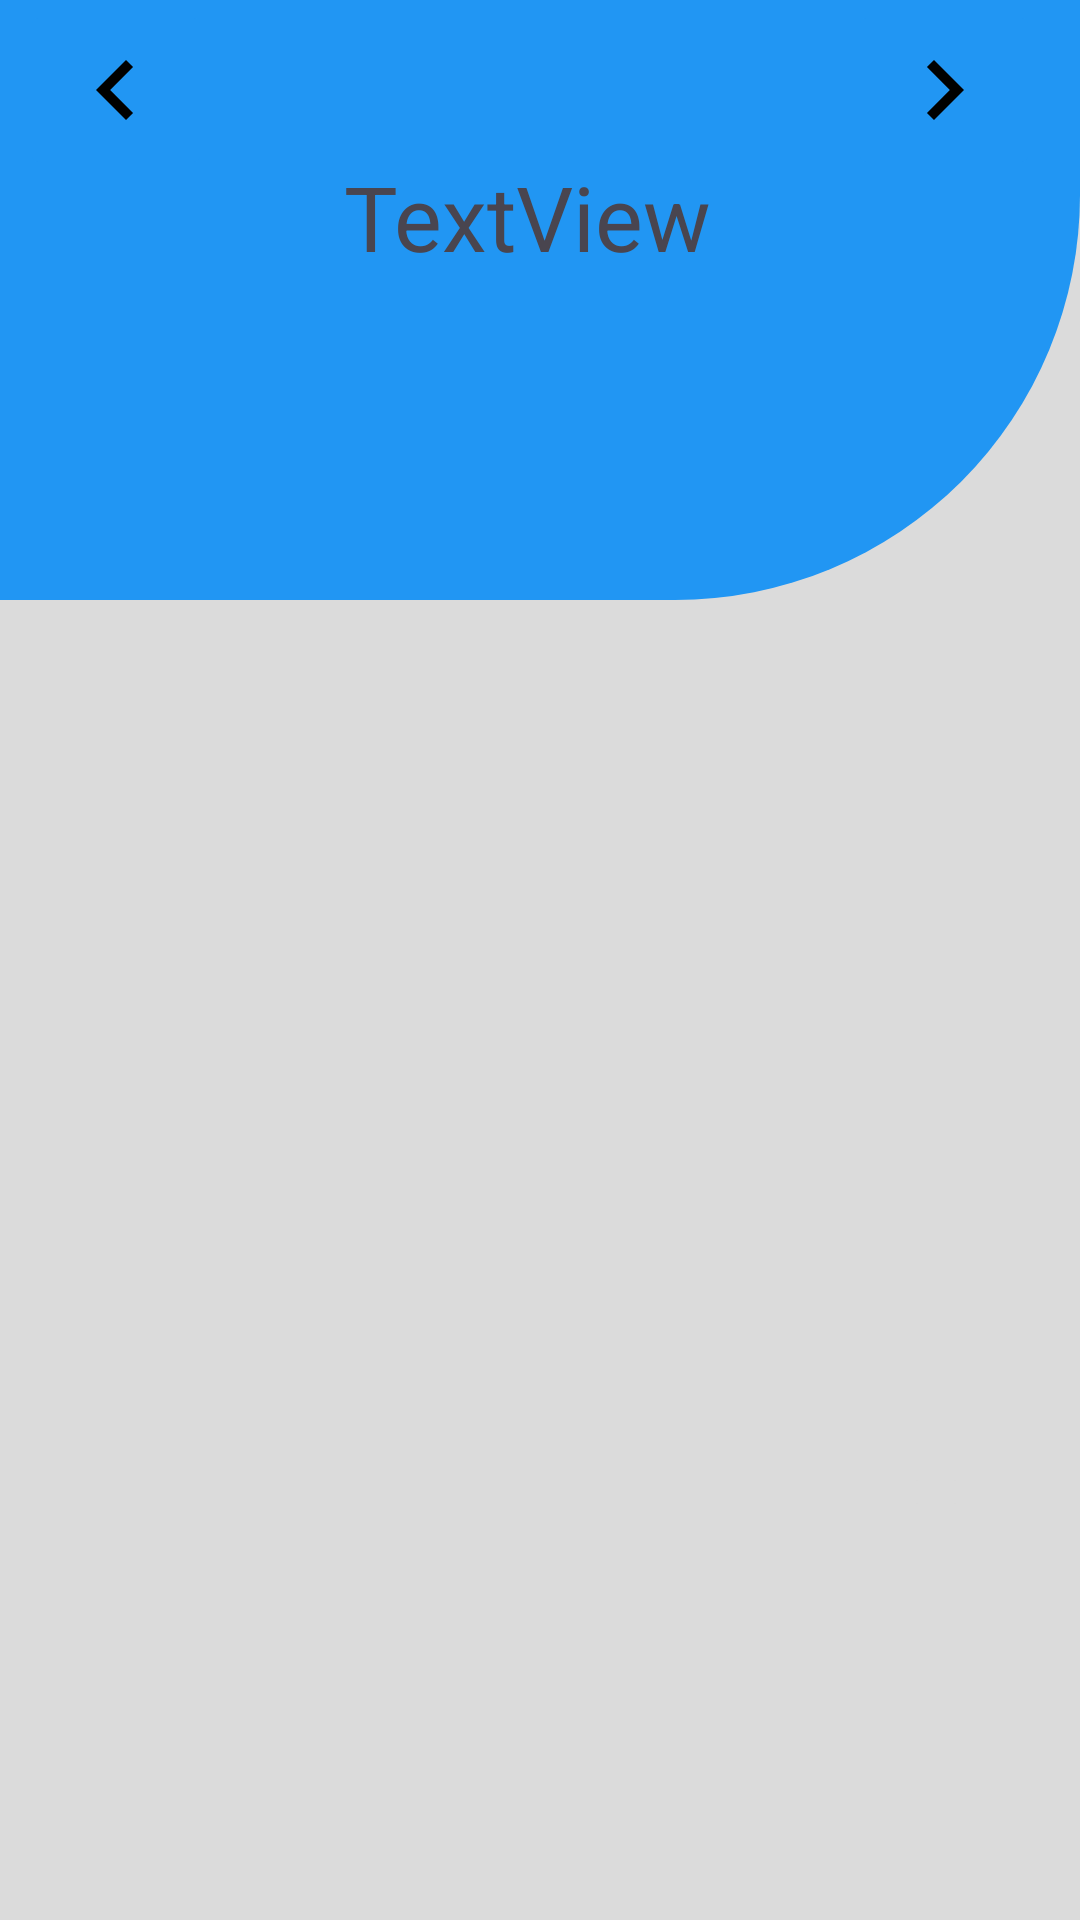

Layout XML and referenced resources for this Android screen:
<!-- AndroidManifest.xml: application theme Theme.TaskProject -->
<!-- res/layout/activity_home_page.xml -->
<?xml version="1.0" encoding="utf-8"?>
<androidx.constraintlayout.widget.ConstraintLayout xmlns:android="http://schemas.android.com/apk/res/android"
    xmlns:app="http://schemas.android.com/apk/res-auto"
    xmlns:tools="http://schemas.android.com/tools"
    android:id="@+id/main"
    android:layout_width="match_parent"
    android:layout_height="match_parent"
    android:background="@color/background2"
    tools:context=".HomePage">

    <View
        android:id="@+id/view"
        android:layout_width="match_parent"
        android:layout_height="200dp"
        android:background="@drawable/curved_background"
        app:layout_constraintStart_toStartOf="parent"
        app:layout_constraintTop_toTopOf="parent"
        tools:ignore="MissingConstraints" />

    <TextView
        android:id="@+id/xml_date_time_text_view"
        android:layout_width="124dp"
        android:layout_height="77dp"
        android:layout_marginStart="110dp"
        android:layout_marginTop="52dp"
        android:layout_marginEnd="117dp"
        android:text="TextView"
        android:textSize="30dp"
        app:layout_constraintEnd_toEndOf="parent"
        app:layout_constraintStart_toStartOf="parent"
        app:layout_constraintTop_toTopOf="parent" />

    <ImageButton
        android:id="@+id/button_next_day"
        android:layout_width="wrap_content"
        android:layout_height="wrap_content"
        android:layout_marginStart="44dp"
        android:backgroundTint="@color/background"
        app:layout_constraintStart_toEndOf="@+id/xml_date_time_text_view"
        app:srcCompat="@drawable/ic_next_button"
        tools:layout_editor_absoluteY="43dp" />

    <ImageButton
        android:id="@+id/button_previous_day"
        android:layout_width="wrap_content"
        android:layout_height="wrap_content"
        android:layout_marginEnd="44dp"
        android:backgroundTint="@color/background"
        app:layout_constraintEnd_toStartOf="@+id/xml_date_time_text_view"
        app:srcCompat="@drawable/ic_previous_button"
        tools:layout_editor_absoluteY="43dp" />

    <androidx.constraintlayout.widget.ConstraintLayout
        android:id="@+id/framelayout"
        android:layout_width="399dp"
        android:layout_height="749dp"
        app:layout_constraintBottom_toBottomOf="parent"
        app:layout_constraintTop_toBottomOf="@+id/view"
        app:layout_constraintVertical_bias="1.0"
        tools:layout_editor_absoluteX="0dp">

        <ImageButton
            android:id="@+id/button_next"
            android:layout_width="wrap_content"
            android:layout_height="wrap_content"
            android:layout_marginStart="300dp"
            android:layout_marginTop="596dp"
            android:backgroundTint="@color/background2"
            app:layout_constraintStart_toStartOf="parent"
            app:layout_constraintTop_toTopOf="parent"
            app:srcCompat="@drawable/baseline_add_24" />
    </androidx.constraintlayout.widget.ConstraintLayout>


</androidx.constraintlayout.widget.ConstraintLayout>
<!-- resources referenced by this layout -->
<resources>
  <color name="background">#2196F3</color>
  <color name="background2">#DBDBDB</color>
  <!-- drawable curved_background (drawable) -->
  <?xml version="1.0" encoding="utf-8"?>
  <shape xmlns:android="http://schemas.android.com/apk/res/android"
  
      android:shape="rectangle">
      <corners android:bottomRightRadius="135dp"/>
      <solid android:color="@color/background"/>
  </shape>
  <!-- drawable ic_next_button (drawable) -->
  <vector xmlns:android="http://schemas.android.com/apk/res/android" android:autoMirrored="true" android:height="40dp" android:tint="#000000" android:viewportHeight="24" android:viewportWidth="24" android:width="40dp">
        
      <path android:fillColor="@android:color/white" android:pathData="M10,6L8.59,7.41 13.17,12l-4.58,4.59L10,18l6,-6z"/>
      
  </vector>
  <!-- drawable ic_previous_button (drawable) -->
  <vector xmlns:android="http://schemas.android.com/apk/res/android" android:autoMirrored="true" android:height="40dp" android:tint="#000000" android:viewportHeight="24" android:viewportWidth="24" android:width="40dp">
        
      <path android:fillColor="@android:color/white" android:pathData="M15.41,7.41L14,6l-6,6 6,6 1.41,-1.41L10.83,12z"/>
      
  </vector>
  <style name="Theme.TaskProject" parent="Base.Theme.TaskProject" />
  <style name="Base.Theme.TaskProject" parent="Theme.Material3.DayNight.NoActionBar">
          
          
      </style>
</resources>
